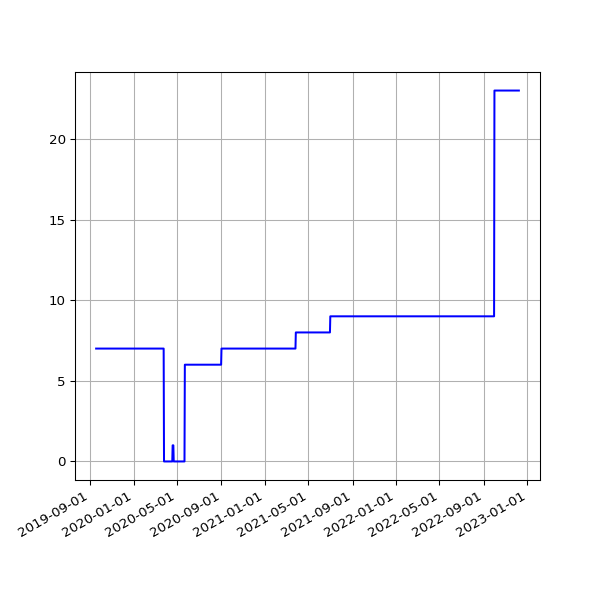

Values plotted in this chart, from the file beside it:
date, value
2019-09-18 04:45:22 +0000, 7
2019-09-18 07:41:15 +0100, 7
2019-09-19 04:50:10 +0000, 7
2019-09-19 06:31:50 +0100, 7
2019-09-20 04:51:02 +0000, 7
2019-09-20 06:53:53 +0100, 7
2019-09-21 04:46:42 +0000, 7
2019-09-21 07:05:33 +0100, 7
2019-09-22 04:50:12 +0000, 7
2019-09-23 04:54:39 +0000, 7
2019-09-23 07:35:39 +0100, 7
2019-09-24 04:54:25 +0000, 7
2019-09-24 06:05:26 +0100, 7
2019-09-25 04:56:36 +0000, 7
2019-09-25 06:48:18 +0100, 7
2019-09-26 04:53:01 +0000, 7
2019-09-26 05:58:13 +0100, 7
2019-09-27 04:58:23 +0000, 7
2019-09-27 05:59:54 +0100, 7
2019-09-28 04:56:04 +0000, 7
2019-09-28 05:34:54 +0100, 7
2019-09-29 04:59:26 +0000, 7
2019-09-29 06:13:51 +0100, 7
2019-09-30 05:14:43 +0000, 7
2019-09-30 06:26:08 +0100, 7
2019-10-01 05:24:04 +0000, 7
2019-10-01 06:16:35 +0100, 7
2019-10-02 05:26:02 +0000, 7
2019-10-02 06:22:22 +0100, 7
2019-10-03 05:23:02 +0000, 7
2019-10-03 07:08:19 +0100, 7
2019-10-04 05:31:23 +0000, 7
2019-10-04 06:46:12 +0100, 7
2019-10-05 05:16:39 +0000, 7
2019-10-05 08:16:40 +0100, 7
2019-10-06 05:06:27 +0000, 7
2019-10-06 06:29:24 +0100, 7
2019-10-07 04:56:51 +0000, 7
2019-10-07 06:08:49 +0100, 7
2019-10-08 05:01:53 +0000, 7
2019-10-08 06:12:38 +0100, 7
2019-10-09 04:51:46 +0000, 7
2019-10-09 06:58:01 +0100, 7
2019-10-10 04:56:55 +0000, 7
2019-10-10 07:37:00 +0100, 7
2019-10-11 05:08:16 +0000, 7
2019-10-11 06:54:54 +0100, 7
2019-10-12 05:27:53 +0000, 7
2019-10-12 07:38:37 +0100, 7
2019-10-13 04:13:58 +0000, 7
2019-10-13 06:31:56 +0100, 7
2019-10-14 04:57:34 +0000, 7
2019-10-14 08:17:59 +0100, 7
2019-10-15 04:20:22 +0000, 7
2019-10-15 06:32:44 +0100, 7
2019-10-16 04:22:35 +0000, 7
2019-10-16 06:27:08 +0100, 7
2019-10-17 04:59:51 +0000, 7
2019-10-17 06:16:04 +0100, 7
2019-10-18 05:16:04 +0000, 7
... 1,648 more rows
